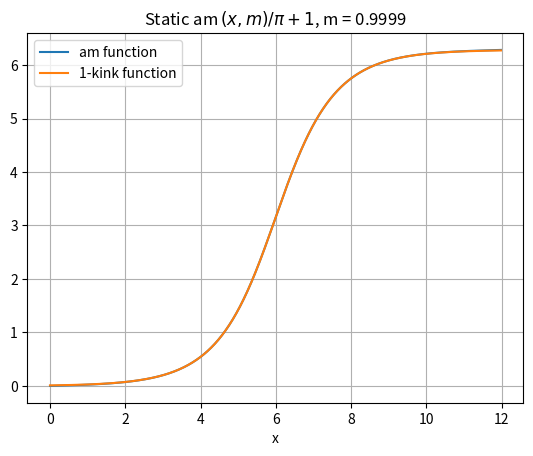

The matplotlib source for this figure:
import numpy as np
import matplotlib.pyplot as plt
from scipy.special import ellipk, ellipj

mm = 0.9999
Lambda = np.sqrt(mm) * ellipk(mm)

Xmin = 0
Xmax = 2*Lambda
Xhalf = (Xmax-Xmin)/2.

print(Xmax)

plt.figure()
XX = np.linspace(Xmin, Xmax, 1001)
YYper = 2*ellipj((XX-Xhalf)/np.sqrt(mm),mm)[3] + np.pi

YYkink = 4*np.arctan(np.exp(XX-Xhalf))

plt.plot(XX, YYper , label ='am function')
plt.plot(XX, YYkink, label ='1-kink function')

plt.grid()
plt.xlabel('x')
plt.legend()
plt.title('Static am$\,(x,m)/\pi+1$, m = '+str(round(mm,4)))

plt.show()

